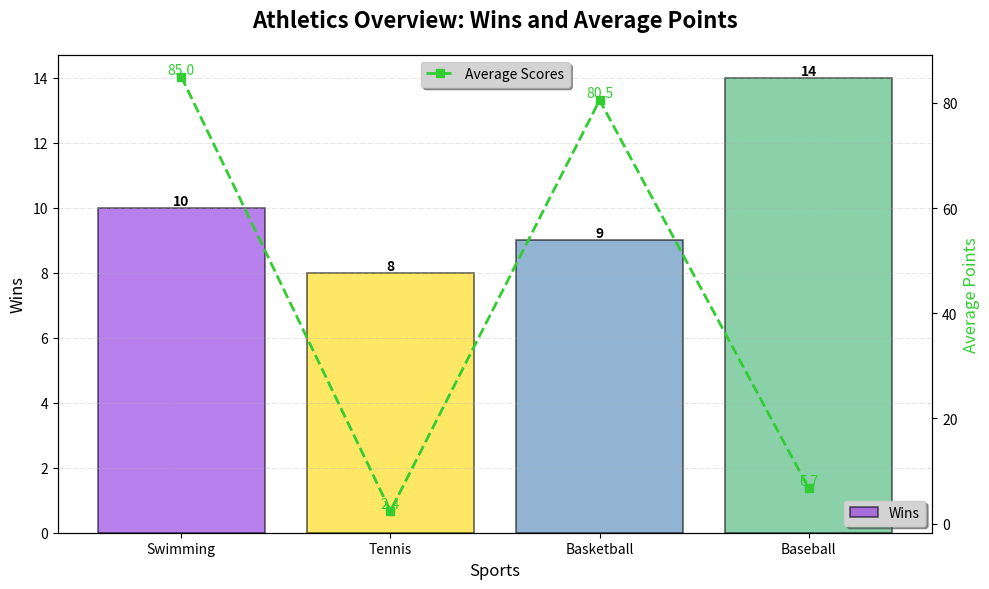

The matplotlib source for this figure:
import matplotlib.pyplot as plt
import numpy as np

sports = ['Swimming', 'Tennis', 'Basketball', 'Baseball']
wins = [10, 8, 9, 14]
avg_scores = [85.0, 2.4, 80.5, 6.7]
colors = ['#8A2BE2', '#FFD700', '#4682B4', '#3CB371']

fig, ax1 = plt.subplots(figsize=(10, 6))

bars = ax1.bar(sports, wins, color=colors, alpha=0.6, edgecolor='black', linewidth=1.2)

ax2 = ax1.twinx()
ax2.plot(sports, avg_scores, color='#32CD32', marker='s', linestyle='--', linewidth=2, label='Average Scores')

ax1.set_title('Athletics Overview: Wins and Average Points', fontsize=16, fontweight='bold', pad=20)
ax1.set_xlabel('Sports', fontsize=12)
ax1.set_ylabel('Wins', fontsize=12)
ax2.set_ylabel('Average Points', fontsize=12, color='#32CD32')

for bar in bars:
    yval = bar.get_height()
    ax1.text(bar.get_x() + bar.get_width() / 2, yval, int(yval), ha='center', va='bottom', fontsize=10, fontweight='bold')

for i, value in enumerate(avg_scores):
    ax2.text(i, value, f'{value}', color='#32CD32', fontsize=10, ha='center', va='bottom')

ax1.yaxis.grid(True, linestyle='-.', linewidth=0.5, alpha=0.5)

ax1.legend(['Wins'], loc='lower right', frameon=True, shadow=True, facecolor='lightgrey')
ax2.legend(loc='upper center', frameon=True, shadow=True, facecolor='lightgrey')

plt.tight_layout()
plt.show()
